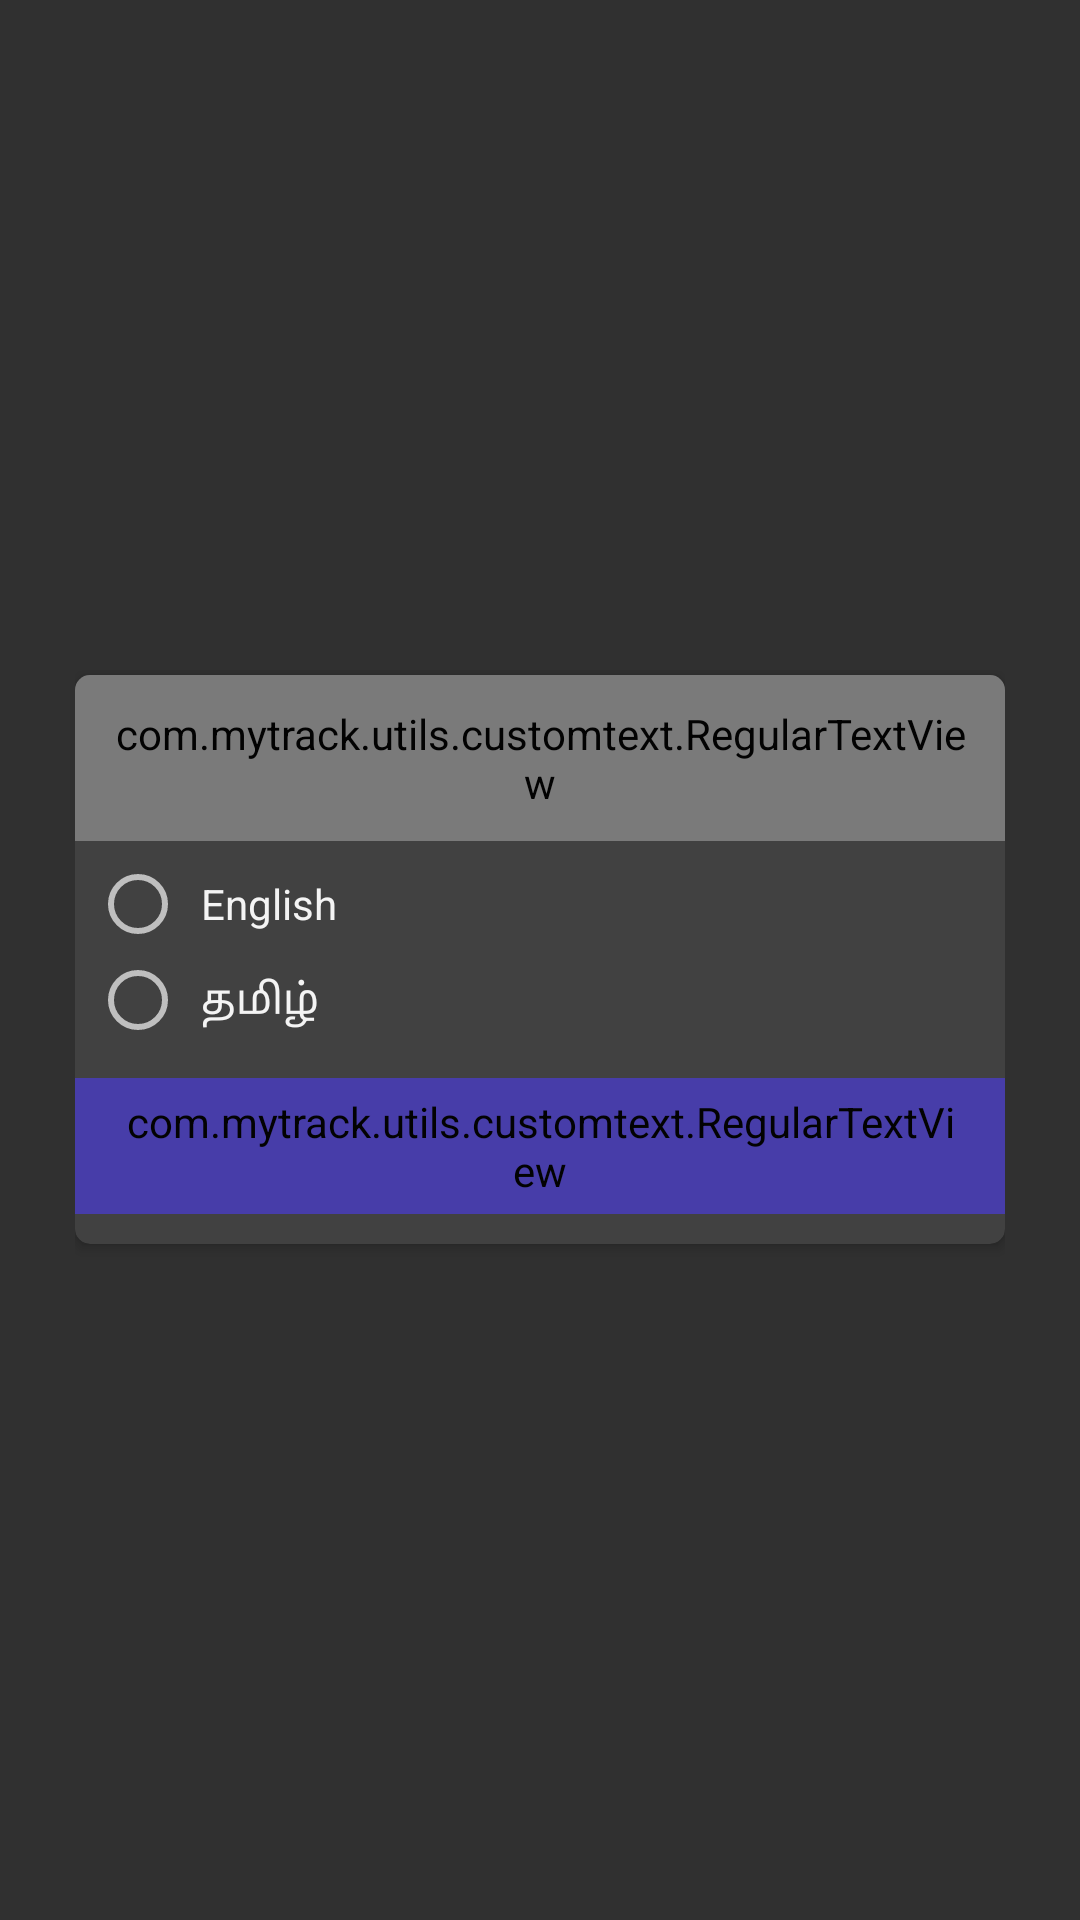

Produce the Android XML layout that renders to this screen, including the resource entries it uses.
<!-- AndroidManifest.xml: application theme AppTheme.NoActionBar -->
<!-- res/layout/lang_list.xml -->
<?xml version="1.0" encoding="utf-8"?>
<RelativeLayout xmlns:android="http://schemas.android.com/apk/res/android"
    xmlns:app="http://schemas.android.com/apk/res-auto"
    android:layout_width="match_parent"
    android:layout_height="wrap_content"
    android:id="@+id/relative"
    android:gravity="center"
    android:alpha="0.95"
    android:paddingHorizontal="@dimen/dp25">

    <androidx.cardview.widget.CardView
        android:layout_width="match_parent"
        android:layout_height="wrap_content"
        android:layout_marginVertical="@dimen/dp10"
        android:visibility="visible"
        app:cardCornerRadius="@dimen/dp5">

        <LinearLayout
            android:layout_width="match_parent"
            android:layout_height="wrap_content"
            android:orientation="vertical">

            <com.mytrack.utils.customtext.RegularTextView
                android:layout_width="match_parent"
                android:layout_height="wrap_content"
                android:background="@color/AppColor"
                android:gravity="center"
                android:padding="@dimen/dp10"
                android:text="@string/language"
                android:textColor="@color/White"
                android:textSize="@dimen/sp16" />

            <RadioGroup
                android:id="@+id/radio_group"
                android:layout_width="match_parent"
                android:layout_height="wrap_content"
                android:padding="@dimen/dp5">

                <androidx.appcompat.widget.AppCompatRadioButton
                    android:id="@+id/radioButton"
                    android:layout_width="match_parent"
                    android:layout_height="wrap_content"
                    android:padding="@dimen/dp5"
                    android:text="@string/English" />

                <View
                    android:layout_width="match_parent"
                    android:layout_height="1dp"
                    android:layout_margin="@dimen/dp5"
                    android:background="@color/HintColor"
                    android:visibility="gone"/>

                <androidx.appcompat.widget.AppCompatRadioButton
                    android:id="@+id/radioButton1"
                    android:layout_width="match_parent"
                    android:layout_height="wrap_content"
                    android:padding="@dimen/dp5"
                    android:text="@string/Tamil" />
            </RadioGroup>

            <com.mytrack.utils.customtext.RegularTextView
                android:id="@+id/btn_ok"
                android:layout_width="wrap_content"
                android:layout_height="wrap_content"
                android:layout_gravity="center"
                android:backgroundTint="@color/AppColor"
                android:background="@drawable/text_cornor"
                android:gravity="center"
                android:clickable="true"
                android:paddingHorizontal="@dimen/dp15"
                android:paddingVertical="@dimen/dp5"
                android:layout_marginTop="@dimen/dp5"
                android:layout_marginBottom="@dimen/dp10"
                android:text="@string/Ok"
                android:textColor="@color/White" />
        </LinearLayout>
    </androidx.cardview.widget.CardView>
</RelativeLayout>
<!-- resources referenced by this layout -->
<resources>
  <color name="AppColor">#493eb0</color>
  <color name="HintColor">#9E9E9E</color>
  <color name="White">#ffffff</color>
  <dimen name="dp10">10dp</dimen>
  <dimen name="dp15">15dp</dimen>
  <dimen name="dp25">25dp</dimen>
  <dimen name="dp5">5dp</dimen>
  <dimen name="sp16">16sp</dimen>
  <!-- drawable text_cornor (drawable) -->
  <?xml version="1.0" encoding="utf-8"?>
  <selector xmlns:android="http://schemas.android.com/apk/res/android">
      <item >
          <shape android:shape="rectangle"  >
              <corners android:radius="@dimen/dp3" />
              <solid android:color="@color/White"/>
              
          </shape>
      </item>
  </selector>
  <string name="English">English</string>
  <string name="Ok">OK</string>
  <string name="Tamil">தமிழ்</string>
  <string name="language">Language</string>
  <style name="AppTheme.NoActionBar" parent="Theme.AppCompat.NoActionBar">
          <item name="colorPrimary">@color/AppColor</item>
          <item name="colorPrimaryDark">@color/AppColor</item>
          <item name="colorAccent">@color/AppColor</item>
          <item name="windowActionBar">false</item>
          <item name="windowNoTitle">true</item>
  
      </style>
  <dimen name="dp3">3dp</dimen>
</resources>
